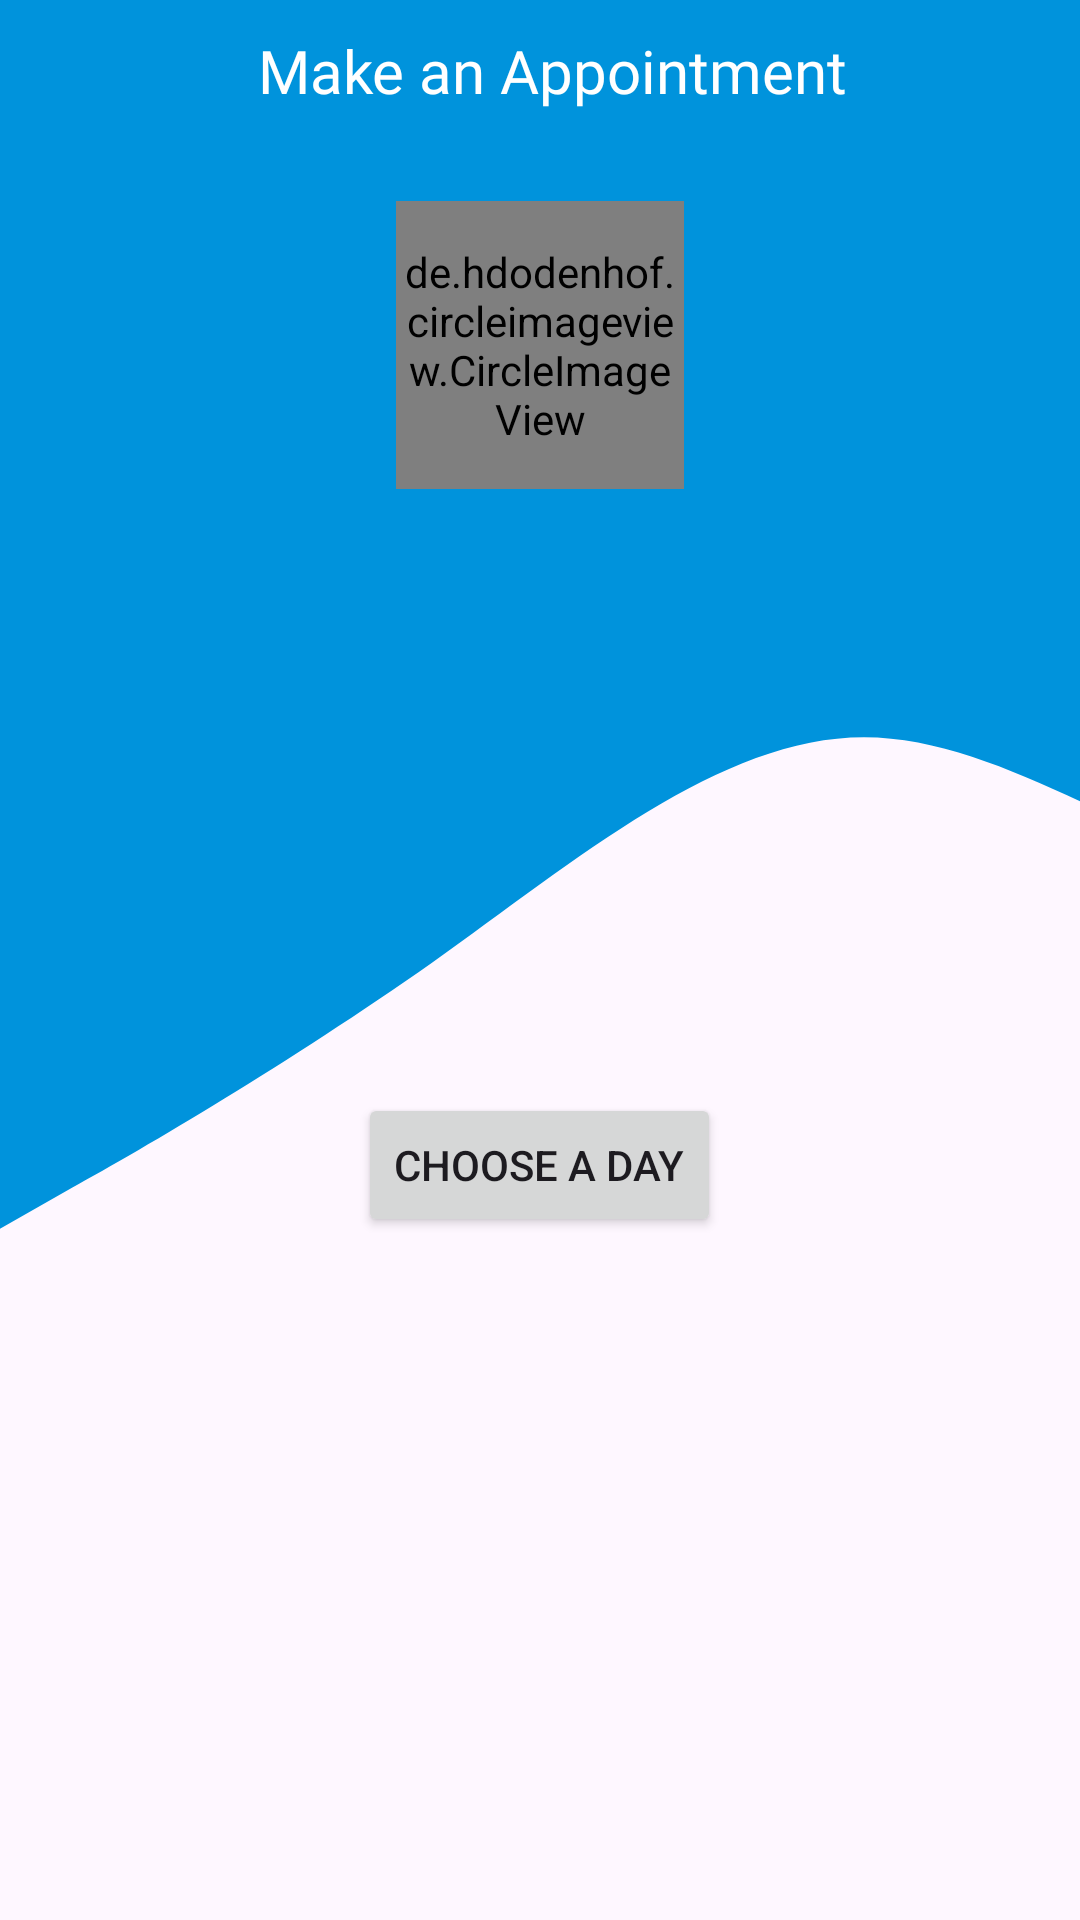

This screen was rendered from an Android layout file. Write that file and the resources it references.
<!-- AndroidManifest.xml: application theme Theme.AlzCare -->
<!-- res/layout/activity_patient_appointment.xml -->
<?xml version="1.0" encoding="utf-8"?>
<layout xmlns:android="http://schemas.android.com/apk/res/android"
    xmlns:tools="http://schemas.android.com/tools"
    xmlns:app="http://schemas.android.com/apk/res-auto">

    <data>
        <variable
            name="vm"
            type="com.example.alzcare.ui.patient.make_appointment.PatientAppointmentViewModel" />
    </data>

    <LinearLayout
        android:layout_width="match_parent"
        android:layout_height="match_parent"
        android:gravity="center_horizontal"
        android:orientation="vertical"
        tools:context=".ui.patient.make_appointment.PatientAppointmentActivity"
        android:background="@drawable/wavy_background">

        <LinearLayout
            android:layout_width="match_parent"
            android:layout_height="wrap_content"
            android:padding="10dp">

            <ImageView
                android:id="@+id/back_button"
                android:layout_width="wrap_content"
                android:layout_height="wrap_content"
                android:src="@drawable/ic_back"
                android:padding="4dp"/>

            <TextView
                android:id="@+id/textViewTitle"
                android:layout_width="match_parent"
                android:layout_height="wrap_content"
                android:text="Make an Appointment"
                android:gravity="center"
                android:textSize="20sp"
                android:textColor="@color/white"
                android:fontFamily="@font/montserrat_bold" />
        </LinearLayout>

        
        <de.hdodenhof.circleimageview.CircleImageView
            android:id="@+id/doc_image"
            android:layout_width="96dp"
            android:layout_height="96dp"
            android:src="@drawable/ic_doctor"
            android:layout_marginTop="20dp" />

        
        <TextView
            android:id="@+id/doctor_name_text_view"
            android:layout_width="wrap_content"
            android:layout_height="wrap_content"
            app:layout_constraintTop_toTopOf="parent"
            app:layout_constraintStart_toEndOf="@id/doc_image"
            tools:text="Doctor Name"
            android:textColor="@color/white"
            android:fontFamily="@font/montserrat_bold"
            android:padding="10dp" />

        
        <TextView
            android:id="@+id/doctor_number_text_view"
            android:layout_width="wrap_content"
            android:layout_height="wrap_content"
            app:layout_constraintBottom_toBottomOf="parent"
            app:layout_constraintStart_toEndOf="@id/doc_image"
            tools:text="doctor number"
            android:textColor="@color/white"
            android:fontFamily="@font/montserrat_bold"
            android:padding="10dp" />

        <LinearLayout
            android:layout_width="match_parent"
            android:layout_height="match_parent"
            android:gravity="center"
            android:orientation="vertical"
            tools:context=".ui.patient.make_appointment.PatientAppointmentActivity">
            
            <Button
                android:id="@+id/checkAvailabilityButton"
                android:layout_width="wrap_content"
                android:layout_height="wrap_content"
                android:layout_marginTop="16dp"
                android:text="Choose a Day"
                android:layout_marginBottom="16dp" />

            
            <Spinner
                android:id="@+id/timeSpinner"
                android:layout_width="wrap_content"
                android:layout_height="wrap_content"
                android:layout_marginTop="16dp"
                android:visibility="invisible" />

            
            <Button
                android:id="@+id/confirmAppointmentButton"
                android:layout_width="wrap_content"
                android:layout_height="wrap_content"
                android:layout_marginTop="16dp"
                android:text="Confirm Appointment"
                android:visibility="invisible" />

        </LinearLayout>
    </LinearLayout>
</layout>
<!-- resources referenced by this layout -->
<resources>
  <color name="white">#FFFFFFFF</color>
  <!-- drawable wavy_background (drawable) -->
  <vector xmlns:android="http://schemas.android.com/apk/res/android"
      android:width="720dp"
      android:height="320dp"
      android:viewportHeight="500"
      android:viewportWidth="720"
      android:tint="@color/colorPrimary">
        
      <path android:fillColor="@color/colorPrimary" android:pathData="M0,320L48,309.3C96,299 192,277 288,250.7C384,224 480,192 576,192C672,192 768,224 864,229.3C960,235 1056,213 1152,218.7C1248,224 1344,256 1392,272L1440,288L1440,0L1392,0C1344,0 1248,0 1152,0C1056,0 960,0 864,0C768,0 672,0 576,0C480,0 384,0 288,0C192,0 96,0 48,0L0,0Z"/>
      
  </vector>
  <style name="Theme.AlzCare" parent="Base.Theme.AlzCare" />
  <color name="colorPrimary">#0093dc</color>
  <style name="Base.Theme.AlzCare" parent="Theme.Material3.DayNight.NoActionBar">
          
          <item name="colorPrimary">@color/colorPrimary</item>
      </style>
</resources>
